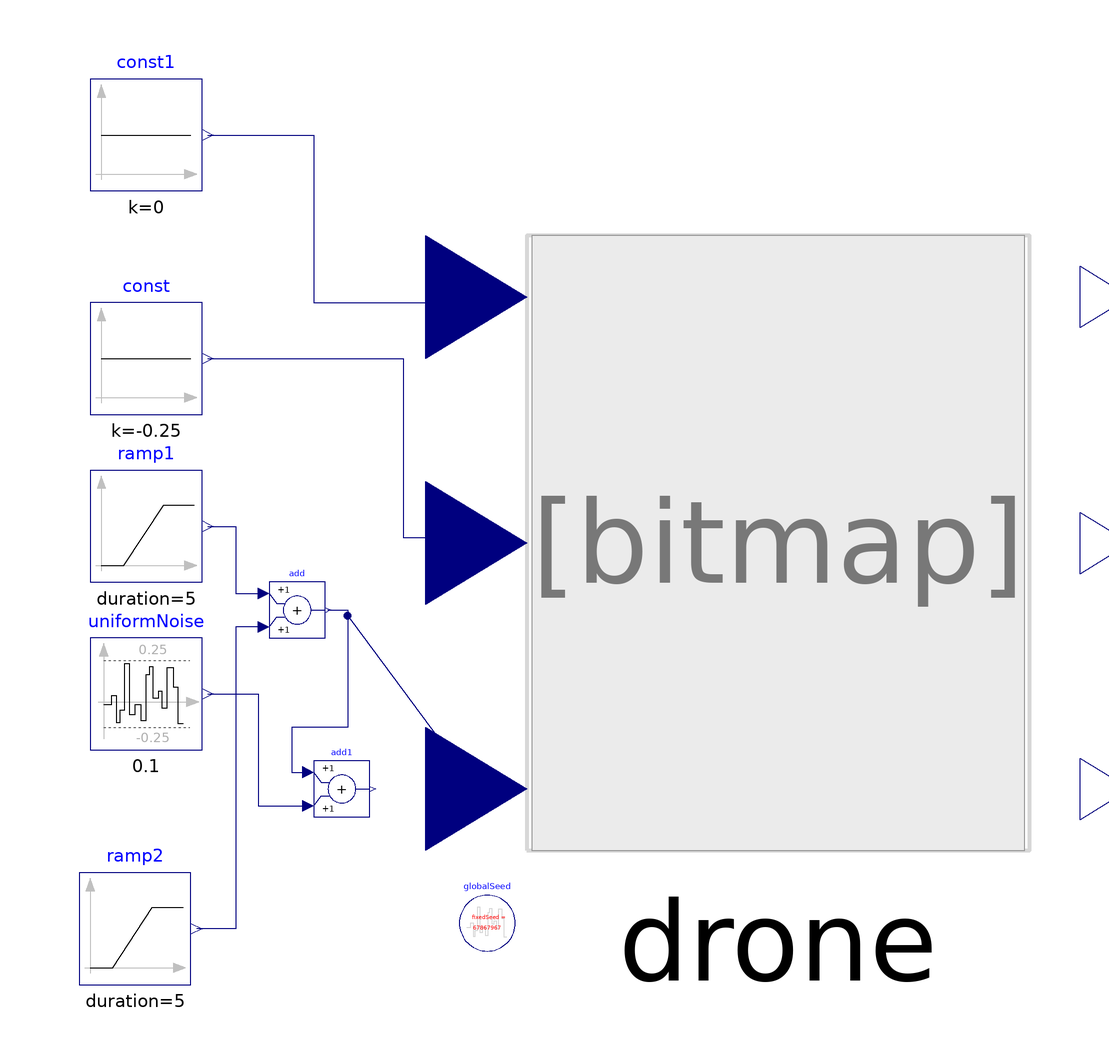

Above is the diagram view of the following Modelica model: its components placed by their Placement annotations and its connect equations drawn as lines.

model controlModuleTest_fmu_main
  Modelica.Blocks.Sources.Ramp ramp(duration=5, height=5);
  Modelica.Blocks.Sources.Ramp ramp1(
    duration=5,
    height=5,
    offset=0,
    startTime=0)
    annotation (Placement(transformation(extent={{-10,-10},{10,10}},
        rotation=0,
        origin={-70,0})));
  Modelica.Blocks.Sources.Constant const(k=-0.25)
    annotation (Placement(transformation(extent={{-80,20},{-60,40}})));
  Modelica.Blocks.Noise.UniformNoise uniformNoise(
    samplePeriod=0.1,
    y_min=-0.25,
    y_max=0.25)
    annotation (Placement(transformation(extent={{-80,-40},{-60,-20}})));
  Modelica.Blocks.Math.Add add
    annotation (Placement(transformation(extent={{-48,-20},{-38,-10}})));
   inner Modelica.Blocks.Noise.GlobalSeed globalSeed
     annotation (Placement(transformation(extent={{-14,-76},{-4,-66}})));
  DroneTest_FMU_Battery  drone(V=12.1, animation=true)
    annotation (Placement(transformation(extent={{-2,-58},{88,52}})));
  Modelica.Blocks.Sources.Ramp ramp2(
    duration=5,
    height=0,
    startTime=20)
    annotation (Placement(transformation(extent={{-10,-10},{10,10}},
        rotation=0,
        origin={-72,-72})));
  Modelica.Blocks.Math.Add add1
    annotation (Placement(transformation(extent={{-40,-52},{-30,-42}})));
  Modelica.Blocks.Sources.Constant const1(k=0)
    annotation (Placement(transformation(extent={{-80,60},{-60,80}})));
equation


  connect(ramp1.y, add.u1) annotation (Line(points={{-59,0},{-54,0},{-54,-12},{
          -49,-12}},
                 color={0,0,127}));
  connect(add.u2, ramp2.y) annotation (Line(points={{-49,-18},{-54,-18},{-54,
          -72},{-61,-72}}, color={0,0,127}));
  connect(uniformNoise.y, add1.u2) annotation (Line(points={{-59,-30},{-50,-30},
          {-50,-50},{-41,-50}}, color={0,0,127}));
  connect(add.y, add1.u1) annotation (Line(points={{-37.5,-15},{-34,-15},{-34,
          -36},{-44,-36},{-44,-44},{-41,-44}}, color={0,0,127}));
  connect(const.y, drone.ycoord) annotation (Line(points={{-59,30},{-24,30},{
          -24,-2},{-12,-2},{-12,-3},{-11,-3}}, color={0,0,127}));
  connect(const1.y, drone.xcoord) annotation (Line(points={{-59,70},{-40,70},{
          -40,40},{-11,40},{-11,41}}, color={0,0,127}));
  connect(drone.zcoord, add1.u1) annotation (Line(points={{-11,-47},{-34,-16},{
          -34,-36},{-44,-36},{-44,-44},{-41,-44}}, color={0,0,127}));
  annotation (experiment(
      StopTime=1800,
      __Dymola_NumberOfIntervals=5000,
      Tolerance=0.001),                __Dymola_Commands(executeCall(
          ensureSimulated=true) = {createPlot(
        id=1,
        position={15,10,584,420},
        y={"drone.xgps","drone.ygps","drone.zgps"},
        range={0.0,10.0,-2.0,6.0},
        grid=true,
        legends={"X Position","Y Position","Z Position"},
        leftTitleType=2,
        leftTitle="Position (m)",
        bottomTitleType=2,
        bottomTitle="Time (s)",
        colors={{28,108,200},{238,46,47},{0,140,72}},
        patterns={LinePattern.Solid,LinePattern.Dash,LinePattern.Dot},
        thicknesses={1.0,1.0,1.0})},
      file="PlotThrust.mos" "PlotThrust",
      file="PlotPowerConsumption.mos" "PlotPowerConsumption"));
end controlModuleTest_fmu_main;